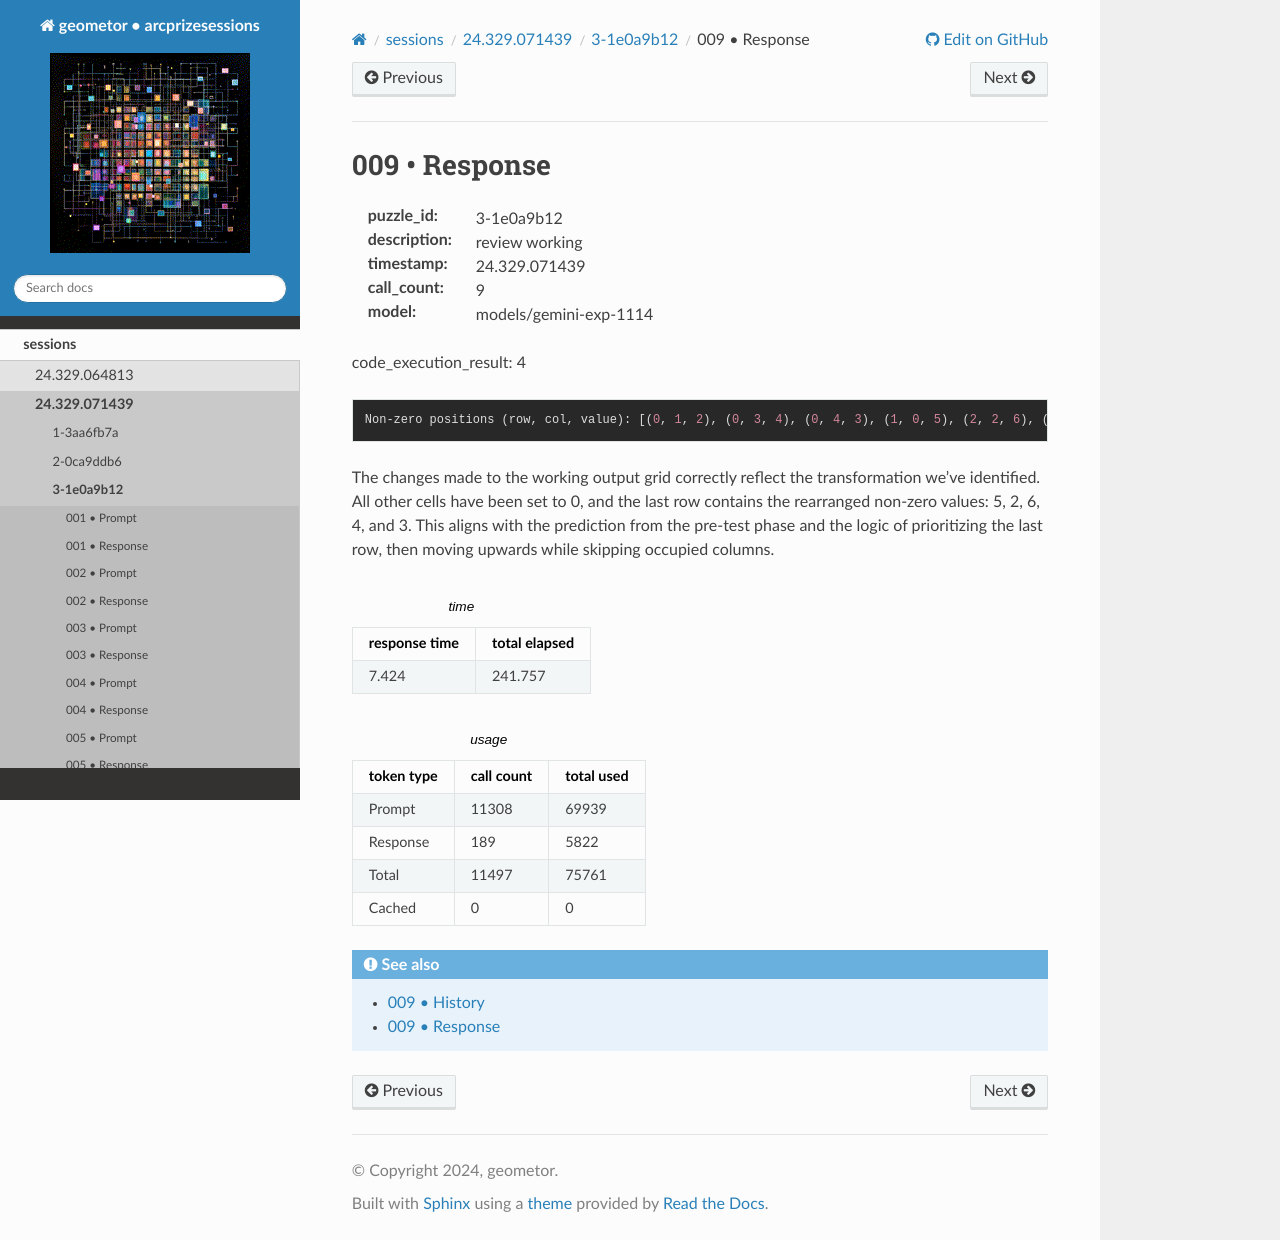

repository: geometor/arcprizesessions · page: sessions/24.329.071439/3-1e0a9b12/009-response/index.html · generator: sphinx

009 • Response
==============

:puzzle_id: 3-1e0a9b12
:description: review working
:timestamp: 24.329.071439
:call_count: 9

:model: models/gemini-exp-1114






code_execution_result: 4

.. code-block::

   Non-zero positions (row, col, value): [(0, 1, 2), (0, 3, 4), (0, 4, 3), (1, 0, 5), (2, 2, 6), (3, 0, 5), (3, 1, 2), (3, 3, 4), (4, 0, 5)]

The changes made to the working output grid correctly reflect the transformation we've identified. All other cells have been set to 0, and the last row contains the rearranged non-zero values: 5, 2, 6, 4, and 3. This aligns with the prediction from the pre-test phase and the logic of prioritizing the last row, then moving upwards while skipping occupied columns.






.. list-table:: time
   :header-rows: 1

   * - response time
     - total elapsed
   * - 7.424 
     - 241.757 



.. list-table:: usage
   :header-rows: 1

   * - token type
     - call count
     - total used

   * - Prompt 
     - 11308 
     - 69939 

   * - Response 
     - 189 
     - 5822 

   * - Total 
     - 11497 
     - 75761 

   * - Cached 
     - 0 
     - 0 



.. seealso::

   - :doc:`009-history`
   - :doc:`009-response`
